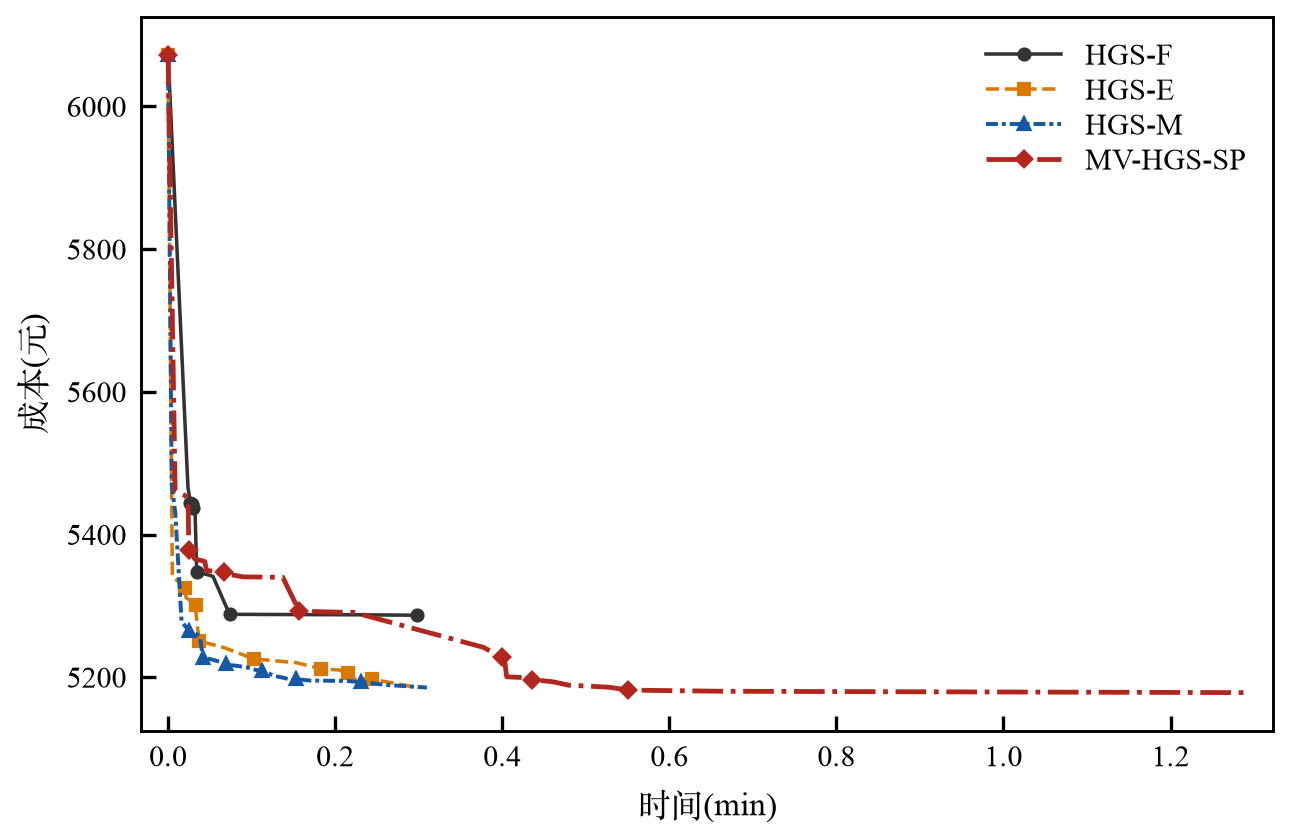

Values plotted in this chart, from the file beside it:
algorithm, selected_seed, point_order, time_min, cost_cny, source
HGS-F, 1, 0, 0.0, 6072, common_initial
HGS-F, 1, 1, 0.02379, 5466, hgs_new_proxy_population_best
HGS-F, 1, 2, 0.02672, 5444, hgs_new_proxy_population_best
HGS-F, 1, 3, 0.02683, 5444, hgs_new_proxy_population_best
HGS-F, 1, 4, 0.02912, 5442, hgs_new_proxy_population_best
HGS-F, 1, 5, 0.02965, 5442, hgs_new_proxy_population_best
HGS-F, 1, 6, 0.03035, 5437, hgs_new_proxy_population_best
HGS-F, 1, 7, 0.03225, 5434, hgs_new_proxy_population_best
HGS-F, 1, 8, 0.03424, 5348, hgs_new_proxy_population_best
HGS-F, 1, 9, 0.05378, 5341, hgs_new_proxy_population_best
HGS-F, 1, 10, 0.07353, 5288, hgs_new_proxy_population_best
HGS-F, 1, 11, 0.2334, 5287, hgs_new_proxy_population_best
HGS-F, 1, 12, 0.2984, 5287, hgs_new_proxy_population_best
HGS-E, 6, 0, 0.0, 6072, common_initial
HGS-E, 6, 1, 0.005095, 5342, hgs_new_proxy_population_best
HGS-E, 6, 2, 0.01985, 5326, hgs_new_proxy_population_best
HGS-E, 6, 3, 0.02154, 5312, hgs_new_proxy_population_best
HGS-E, 6, 4, 0.03288, 5302, hgs_new_proxy_population_best
HGS-E, 6, 5, 0.03368, 5287, hgs_new_proxy_population_best
HGS-E, 6, 6, 0.03714, 5251, hgs_new_proxy_population_best
HGS-E, 6, 7, 0.06645, 5242, hgs_new_proxy_population_best
HGS-E, 6, 8, 0.1027, 5226, hgs_new_proxy_population_best
HGS-E, 6, 9, 0.1539, 5220, hgs_new_proxy_population_best
HGS-E, 6, 10, 0.1832, 5212, hgs_new_proxy_population_best
HGS-E, 6, 11, 0.2056, 5210, hgs_new_proxy_population_best
HGS-E, 6, 12, 0.2148, 5206, hgs_new_proxy_population_best
HGS-E, 6, 13, 0.2152, 5198, hgs_new_proxy_population_best
HGS-E, 6, 14, 0.2443, 5197, hgs_new_proxy_population_best
HGS-E, 6, 15, 0.2997, 5185, hgs_new_proxy_population_best
HGS-M, 10, 0, 0.0, 6072, common_initial
HGS-M, 10, 1, 0.004303, 5470, hgs_new_proxy_population_best
HGS-M, 10, 2, 0.00871, 5429, hgs_new_proxy_population_best
HGS-M, 10, 3, 0.01616, 5278, hgs_new_proxy_population_best
HGS-M, 10, 4, 0.02504, 5265, hgs_new_proxy_population_best
HGS-M, 10, 5, 0.0354, 5260, hgs_new_proxy_population_best
HGS-M, 10, 6, 0.0387, 5254, hgs_new_proxy_population_best
HGS-M, 10, 7, 0.03879, 5252, hgs_new_proxy_population_best
HGS-M, 10, 8, 0.04156, 5227, hgs_new_proxy_population_best
HGS-M, 10, 9, 0.05488, 5224, hgs_new_proxy_population_best
HGS-M, 10, 10, 0.05539, 5224, hgs_new_proxy_population_best
HGS-M, 10, 11, 0.06161, 5222, hgs_new_proxy_population_best
HGS-M, 10, 12, 0.06882, 5218, hgs_new_proxy_population_best
HGS-M, 10, 13, 0.08354, 5216, hgs_new_proxy_population_best
HGS-M, 10, 14, 0.09582, 5213, hgs_new_proxy_population_best
HGS-M, 10, 15, 0.1056, 5210, hgs_new_proxy_population_best
HGS-M, 10, 16, 0.1126, 5209, hgs_new_proxy_population_best
HGS-M, 10, 17, 0.1273, 5202, hgs_new_proxy_population_best
HGS-M, 10, 18, 0.1369, 5200, hgs_new_proxy_population_best
HGS-M, 10, 19, 0.1435, 5198, hgs_new_proxy_population_best
HGS-M, 10, 20, 0.1529, 5197, hgs_new_proxy_population_best
HGS-M, 10, 21, 0.1601, 5197, hgs_new_proxy_population_best
HGS-M, 10, 22, 0.1698, 5195, hgs_new_proxy_population_best
HGS-M, 10, 23, 0.2118, 5195, hgs_new_proxy_population_best
HGS-M, 10, 24, 0.2314, 5193, hgs_new_proxy_population_best
HGS-M, 10, 25, 0.2613, 5189, hgs_new_proxy_population_best
HGS-M, 10, 26, 0.3098, 5186, hgs_new_proxy_population_best
MV-HGS-SP, 10, 0, 0.0, 6072, common_initial
MV-HGS-SP, 10, 1, 0.008474, 5461, cv_only:hgs_new_proxy_population_best
MV-HGS-SP, 10, 2, 0.02027, 5455, cv_only:hgs_new_proxy_population_best
MV-HGS-SP, 10, 3, 0.02393, 5450, cv_only:hgs_new_proxy_population_best
... 23 more rows
